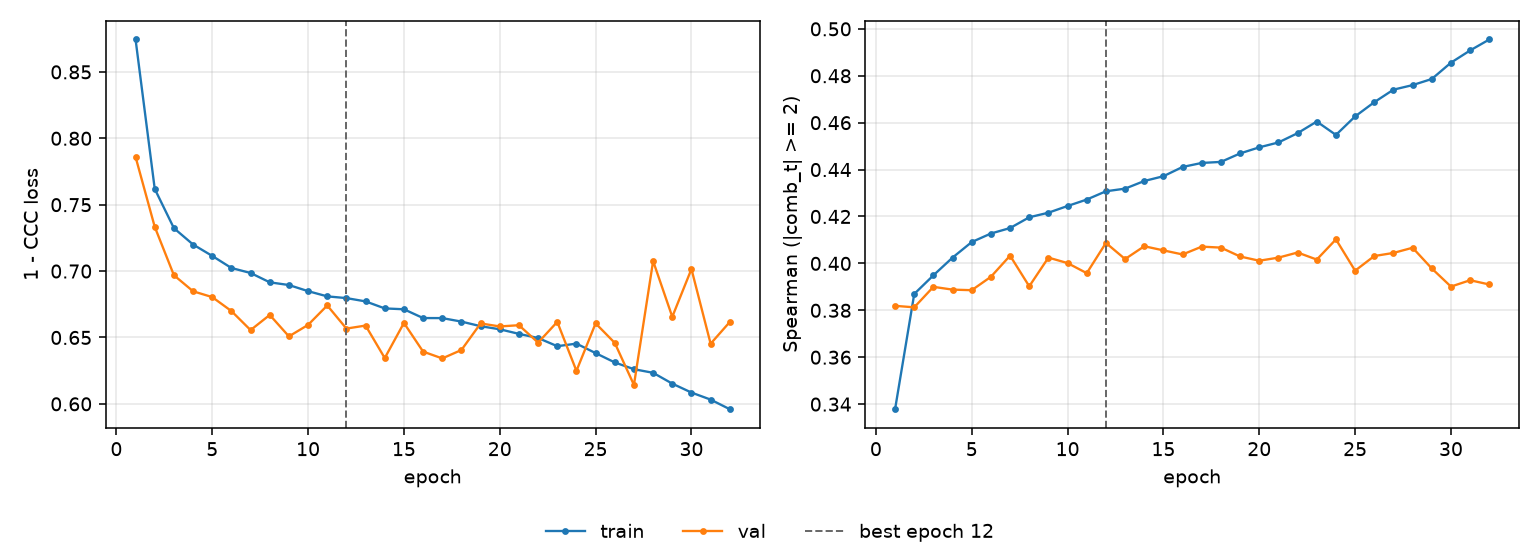

The table this chart was drawn from, first rows:
epoch, tr_loss, vl_loss, tr_sp, vl_sp, is_best
1, 0.8744, 0.7859, 0.3378, 0.3819, False
2, 0.7619, 0.7333, 0.387, 0.3813, False
3, 0.7323, 0.6969, 0.3949, 0.39, False
4, 0.72, 0.6848, 0.4025, 0.3888, False
5, 0.7114, 0.6804, 0.4091, 0.3886, False
6, 0.7023, 0.6699, 0.4127, 0.3943, False
7, 0.6986, 0.6556, 0.4151, 0.4033, False
8, 0.6915, 0.667, 0.4197, 0.3902, False
9, 0.6895, 0.6508, 0.4216, 0.4025, False
10, 0.6849, 0.6595, 0.4245, 0.4001, False
11, 0.681, 0.6741, 0.4272, 0.3958, False
12, 0.6797, 0.6567, 0.4308, 0.4087, True
13, 0.6772, 0.659, 0.4319, 0.4019, False
14, 0.6719, 0.6345, 0.4351, 0.4073, False
15, 0.6712, 0.6609, 0.4372, 0.4056, False
16, 0.6646, 0.6394, 0.4411, 0.4038, False
17, 0.6646, 0.6342, 0.4428, 0.4071, False
18, 0.662, 0.6406, 0.4433, 0.4067, False
19, 0.6585, 0.6606, 0.4469, 0.4029, False
20, 0.6562, 0.6583, 0.4495, 0.4011, False
21, 0.6527, 0.6592, 0.4516, 0.4025, False
22, 0.6496, 0.6461, 0.4555, 0.4046, False
23, 0.6434, 0.6618, 0.4605, 0.4016, False
24, 0.6454, 0.6249, 0.4548, 0.4102, False
25, 0.6382, 0.6606, 0.4627, 0.3969, False
26, 0.6312, 0.6459, 0.4687, 0.4031, False
27, 0.6261, 0.6142, 0.4741, 0.4045, False
28, 0.6234, 0.7076, 0.476, 0.4067, False
29, 0.6152, 0.6656, 0.4786, 0.3978, False
30, 0.6085, 0.7015, 0.4856, 0.3901, False
31, 0.6032, 0.6453, 0.4908, 0.3928, False
32, 0.596, 0.6617, 0.4955, 0.391, False
